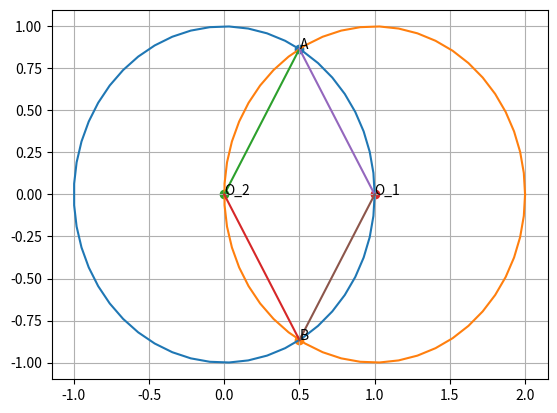

Recreate this plot in Python.
#!/usr/bin/env python
# coding: utf-8

# In[17]:


import numpy as np
import matplotlib.pyplot as plt
from numpy import linalg as LA
import math
def circ_gen(O,r):
	len = 50
	theta = np.linspace(0,2*np.pi,len)
	x_circ = np.zeros((2,len))
	x_circ[0,:] = r*np.cos(theta)
	x_circ[1,:] = r*np.sin(theta)
	x_circ = (x_circ.T + O).T
	return x_circ
U_1 = np.array(([0,0]))
U_2= np.array(([1,0]))
P_1 = np.array(([1/2,math.sqrt(3)/2]))
P_2 = np.array(([1/2,-math.sqrt(3)/2]))
P_3 = np.array(([1,0]))
P_4 = np.array(([0,0]))
r_1 = np.sqrt(LA.norm(U_1)**2+1)
r_2 = np.sqrt(LA.norm(U_2)**2+0)
x_circ1= circ_gen(U_1,r_1)
x_circ2=circ_gen(U_2,r_2)
plt.plot(x_circ1[0,:],x_circ1[1,:],label='$circle with centre(1,0)$')
plt.plot(x_circ2[0,:],x_circ2[1,:],label='$circle with centre(0,0)$')
plt.scatter(1/2,math.sqrt(3)/2)
plt.scatter(1/2,-math.sqrt(3)/2)
plt.scatter(0,0)
plt.scatter(1,0)
plt.annotate("A", (1/2, math.sqrt(3)/2))
plt.annotate("B", (1/2, -math.sqrt(3)/2))
plt.annotate("O_1", (1,0))
plt.annotate("O_2", (0,0))
plt.plot([0,1/2],[0, math.sqrt(3)/2])
plt.plot([0,1/2],[0, -math.sqrt(3)/2])
plt.plot([1,1/2],[0, math.sqrt(3)/2])
plt.plot([1, 1/2],[0, -math.sqrt(3)/2])
plt.grid()
plt.show()


# In[ ]:





# In[ ]:




